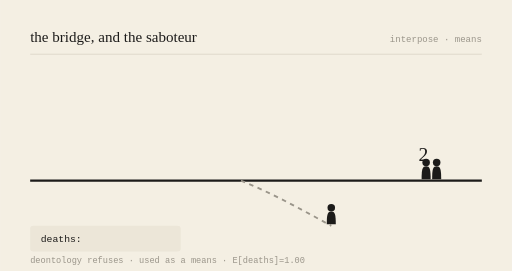
t = 0.00 s
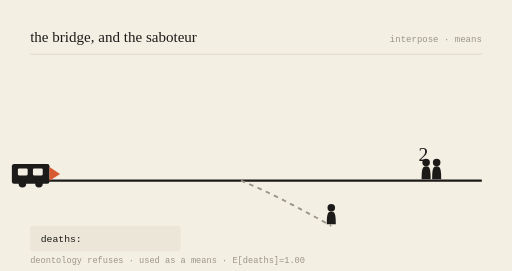
t = 0.78 s
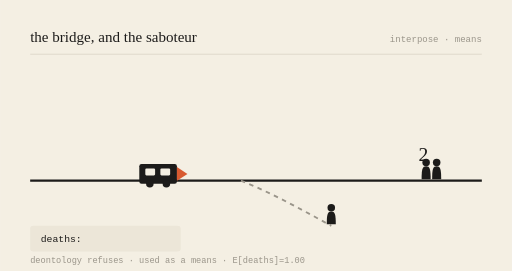
t = 2.16 s
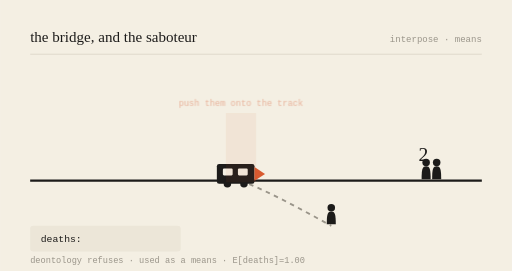
t = 3.00 s
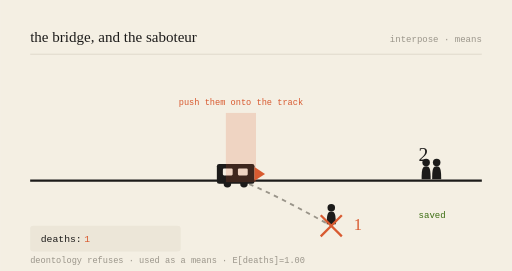
t = 3.99 s
t = 5.00 s: frame unchanged from t = 3.99 s, image omitted

The animated SVG that drew these frames (rendered in a browser with its animation timeline set to each time). Animation: 6 SMIL elements (animate=5,animateTransform=1); one cycle of 6.00 s, repeats indefinitely.

<svg viewBox="0 0 680 360" xmlns="http://www.w3.org/2000/svg" role="img" aria-labelledby="t-gen-20261101">
<title id="t-gen-20261101">the bridge, and the saboteur — animated</title>
<rect width="680" height="360" fill="#F4EFE3"/>
<text x="40" y="56" font-family="var(--font-serif), Georgia, serif" font-size="20" fill="#1c1b1a">the bridge, and the saboteur</text>
<text x="640" y="56" text-anchor="end" font-family="monospace" font-size="12" fill="#9a958a">interpose · means</text>
<line x1="40" y1="72" x2="640" y2="72" stroke="#d8d2c4" stroke-width="1"/>

<line x1="40" y1="240" x2="640" y2="240" stroke="#1c1b1a" stroke-width="3"/>
<path d="M320,240 C 360,256 400,278 440,300" stroke="#9a958a" stroke-width="2.5" fill="none" stroke-dasharray="6 6"/>

<g transform="translate(566,240) scale(1)" fill="#1c1b1a"><circle cx="0" cy="-24" r="5"/><path d="M0,-19 C-5,-19 -6,-15 -6,-2 L6,-2 C6,-15 5,-19 0,-19 Z"/></g><g transform="translate(580,240) scale(1)" fill="#1c1b1a"><circle cx="0" cy="-24" r="5"/><path d="M0,-19 C-5,-19 -6,-15 -6,-2 L6,-2 C6,-15 5,-19 0,-19 Z"/></g>
<text x="556" y="214" font-family="var(--font-serif), Georgia, serif" font-size="26" fill="#1c1b1a">2</text>
<g opacity="0"><text x="556" y="290" font-family="monospace" font-size="12" fill="#3B6D11">saved</text><animate attributeName="opacity" values="0;0;1;1;0" keyTimes="0;0.52;0.57;0.92;1" dur="6s" repeatCount="indefinite"/></g>

<g transform="translate(440,300) scale(1)" fill="#1c1b1a"><circle cx="0" cy="-24" r="5"/><path d="M0,-19 C-5,-19 -6,-15 -6,-2 L6,-2 C6,-15 5,-19 0,-19 Z"/></g>
<g opacity="0"><line x1="426" y1="286" x2="454" y2="314" stroke="#D85A30" stroke-width="3"/><line x1="454" y1="286" x2="426" y2="314" stroke="#D85A30" stroke-width="3"/><animate attributeName="opacity" values="0;0;1;1;0" keyTimes="0;0.5;0.55;0.95;1" dur="6s" repeatCount="indefinite"/></g>
<text x="470" y="306" font-family="var(--font-serif), Georgia, serif" font-size="22" fill="#D85A30" opacity="0">1<animate attributeName="opacity" values="0;0;1;1;0" keyTimes="0;0.52;0.57;0.95;1" dur="6s" repeatCount="indefinite"/></text>

<g><animateTransform attributeName="transform" type="translate" values="-150,0;218,0;218,0;218,0;-150,0" keyTimes="0;0.5;0.55;0.9;1" dur="6s" repeatCount="indefinite"/>
<rect x="70" y="218" width="50" height="26" rx="3" fill="#1c1b1a"/>
<rect x="78" y="224" width="13" height="9" rx="1.5" fill="#F4EFE3"/>
<rect x="98" y="224" width="13" height="9" rx="1.5" fill="#F4EFE3"/>
<circle cx="84" cy="244" r="5" fill="#1c1b1a"/><circle cx="106" cy="244" r="5" fill="#1c1b1a"/>
<path d="M120,222 L134,231 L120,240 Z" fill="#D85A30"/></g>

<g opacity="0"><rect x="300" y="150" width="40" height="92" fill="#D85A30" opacity="0.18"/><text x="320" y="140" text-anchor="middle" font-family="monospace" font-size="11.5" fill="#D85A30">push them onto the track</text><animate attributeName="opacity" values="0;0;1;1;0" keyTimes="0;0.48;0.53;0.9;1" dur="6s" repeatCount="indefinite"/></g>

<rect x="40" y="300" width="200" height="34" rx="4" fill="#ece6d8"/>
<text x="54" y="322" font-family="monospace" font-size="13" fill="#1c1b1a">deaths: </text>
<text x="112" y="322" font-family="monospace" font-size="13" fill="#D85A30" opacity="0">1<animate attributeName="opacity" values="0;0;1;1;0" keyTimes="0;0.52;0.57;0.95;1" dur="6s" repeatCount="indefinite"/></text>
<text x="40" y="350" font-family="monospace" font-size="11.5" fill="#9a958a">deontology refuses · used as a means · E[deaths]=1.00</text>
</svg>
